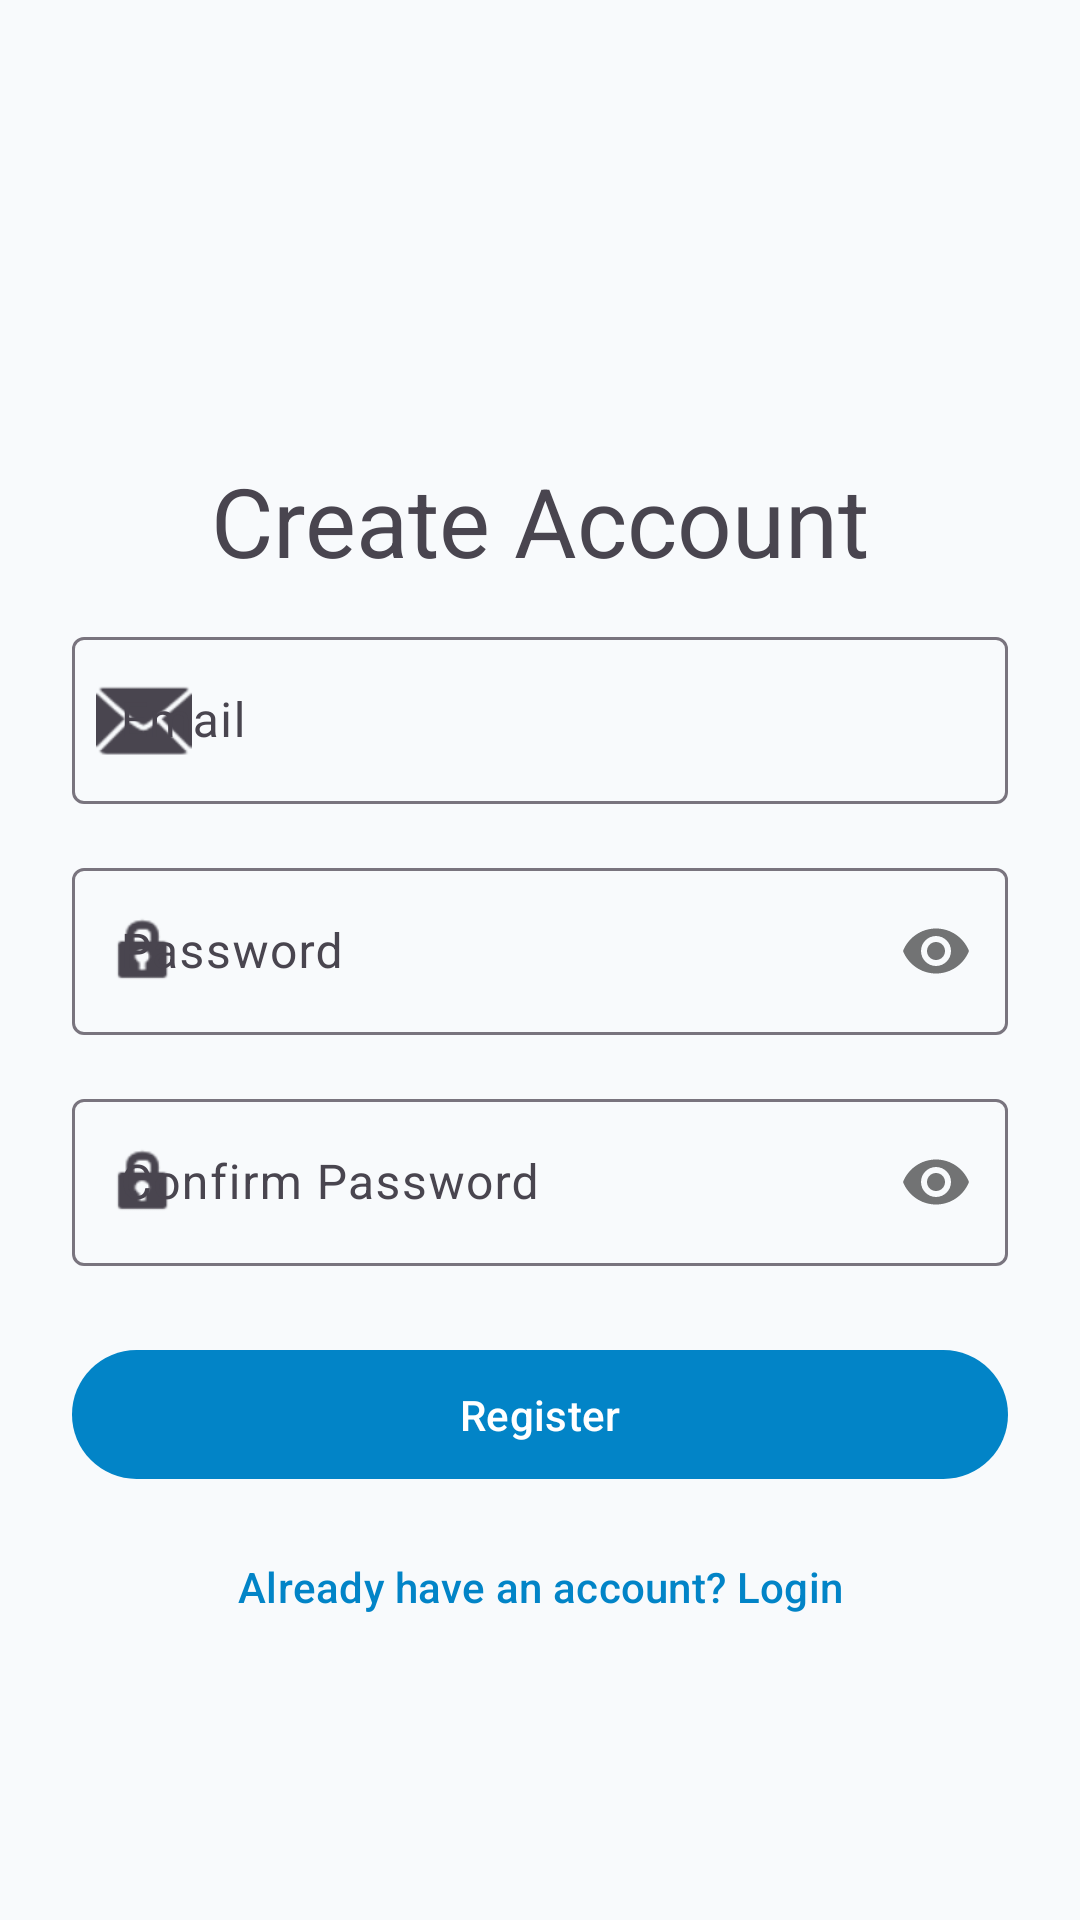

Produce the Android XML layout that renders to this screen, including the resource entries it uses.
<!-- AndroidManifest.xml: application theme Theme.AndroidQuoteApp -->
<!-- res/layout/activity_register.xml -->
<?xml version="1.0" encoding="utf-8"?>
<androidx.constraintlayout.widget.ConstraintLayout xmlns:android="http://schemas.android.com/apk/res/android"
    xmlns:app="http://schemas.android.com/apk/res-auto"
    xmlns:tools="http://schemas.android.com/tools"
    android:id="@+id/main"
    android:layout_width="match_parent"
    android:layout_height="match_parent"
    android:padding="24dp"
    tools:context=".activities.RegisterActivity">

    <ImageView
        android:id="@+id/logo"
        android:layout_width="80dp"
        android:layout_height="80dp"
        android:layout_marginTop="32dp"
        android:src="@drawable/ic_book"
        app:layout_constraintEnd_toEndOf="parent"
        app:layout_constraintStart_toStartOf="parent"
        app:layout_constraintTop_toTopOf="parent"
        app:tint="@color/primary" />

    <TextView
        android:id="@+id/title"
        android:layout_width="wrap_content"
        android:layout_height="wrap_content"
        android:layout_marginTop="16dp"
        android:text="@string/create_account"
        android:textAppearance="@style/TextAppearance.Material3.HeadlineLarge"
        app:layout_constraintEnd_toEndOf="parent"
        app:layout_constraintStart_toStartOf="parent"
        app:layout_constraintTop_toBottomOf="@id/logo" />

    <com.google.android.material.textfield.TextInputLayout
        android:id="@+id/emailLayout"
        style="@style/Widget.Material3.TextInputLayout.OutlinedBox"
        android:layout_width="match_parent"
        android:layout_height="wrap_content"
        android:layout_marginTop="12dp"
        android:hint="@string/email"
        app:layout_constraintTop_toBottomOf="@id/title"
        app:startIconDrawable="@android:drawable/ic_dialog_email">

        <com.google.android.material.textfield.TextInputEditText
            android:id="@+id/email"
            android:layout_width="match_parent"
            android:layout_height="wrap_content"
            android:inputType="textEmailAddress" />
    </com.google.android.material.textfield.TextInputLayout>

    <com.google.android.material.textfield.TextInputLayout
        android:id="@+id/passwordLayout"
        style="@style/Widget.Material3.TextInputLayout.OutlinedBox"
        android:layout_width="match_parent"
        android:layout_height="wrap_content"
        android:layout_marginTop="16dp"
        android:hint="@string/password"
        app:layout_constraintTop_toBottomOf="@id/emailLayout"
        app:passwordToggleEnabled="true"
        app:startIconDrawable="@android:drawable/ic_lock_idle_lock">

        <com.google.android.material.textfield.TextInputEditText
            android:id="@+id/password"
            android:layout_width="match_parent"
            android:layout_height="wrap_content"
            android:inputType="textPassword" />
    </com.google.android.material.textfield.TextInputLayout>

    <com.google.android.material.textfield.TextInputLayout
        android:id="@+id/confirmPasswordLayout"
        style="@style/Widget.Material3.TextInputLayout.OutlinedBox"
        android:layout_width="match_parent"
        android:layout_height="wrap_content"
        android:layout_marginTop="16dp"
        android:hint="@string/confirm_password"
        app:layout_constraintTop_toBottomOf="@id/passwordLayout"
        app:passwordToggleEnabled="true"
        app:startIconDrawable="@android:drawable/ic_lock_idle_lock">

        <com.google.android.material.textfield.TextInputEditText
            android:id="@+id/confirmPassword"
            android:layout_width="match_parent"
            android:layout_height="wrap_content"
            android:inputType="textPassword" />
    </com.google.android.material.textfield.TextInputLayout>

    <com.google.android.material.button.MaterialButton
        android:id="@+id/registerBtn"
        android:layout_width="match_parent"
        android:layout_height="wrap_content"
        android:layout_marginTop="24dp"
        android:padding="12dp"
        android:text="@string/register"
        app:layout_constraintTop_toBottomOf="@id/confirmPasswordLayout" />

    <com.google.android.material.button.MaterialButton
        android:id="@+id/loginBtn"
        style="@style/Widget.Material3.Button.TextButton"
        android:layout_width="wrap_content"
        android:layout_height="wrap_content"
        android:layout_marginTop="8dp"
        android:text="@string/already_have_account"
        app:layout_constraintEnd_toEndOf="parent"
        app:layout_constraintStart_toStartOf="parent"
        app:layout_constraintTop_toBottomOf="@id/registerBtn" />

</androidx.constraintlayout.widget.ConstraintLayout>
<!-- resources referenced by this layout -->
<resources>
  <color name="primary">@color/md_theme_light_primary</color>
  <string name="already_have_account">Already have an account? Login</string>
  <string name="confirm_password">Confirm Password</string>
  <string name="create_account">Create Account</string>
  <string name="email">Email</string>
  <string name="password">Password</string>
  <string name="register">Register</string>
  <style name="Theme.AndroidQuoteApp" parent="Base.Theme.AndroidQuoteApp" />
  <color name="md_theme_light_primary">#0284C7</color>
  <style name="Base.Theme.AndroidQuoteApp" parent="Theme.Material3.Light.NoActionBar">
          <item name="colorPrimary">@color/md_theme_light_primary</item>
          <item name="android:statusBarColor">@color/md_theme_light_primary</item>
          <item name="android:windowBackground">@color/md_theme_light_background</item>
      </style>
  <color name="md_theme_light_background">#F8FAFC</color>
</resources>
